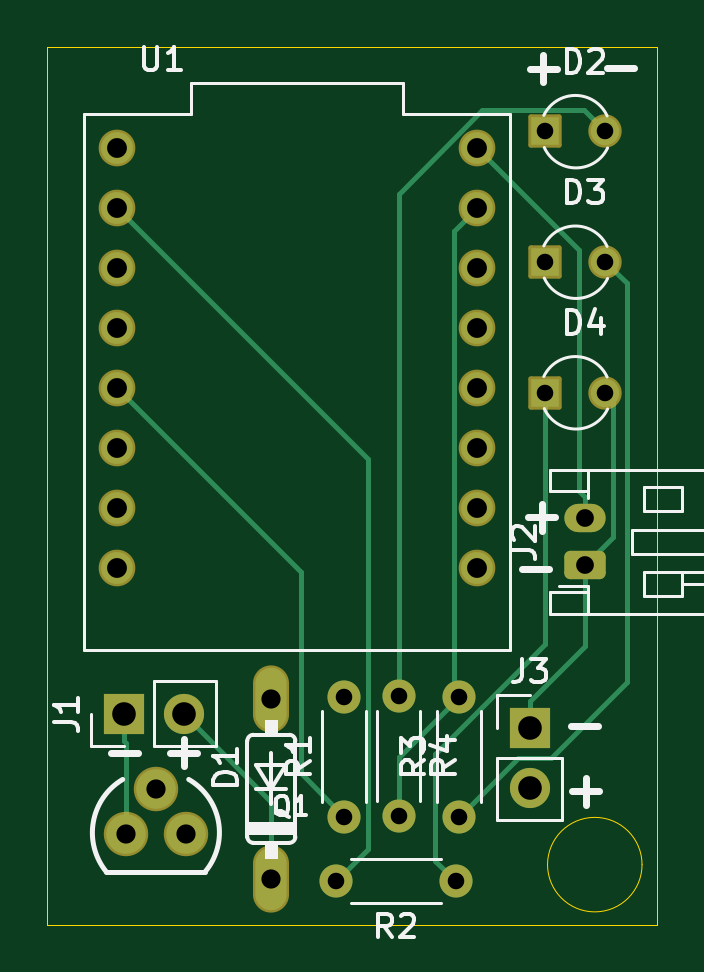
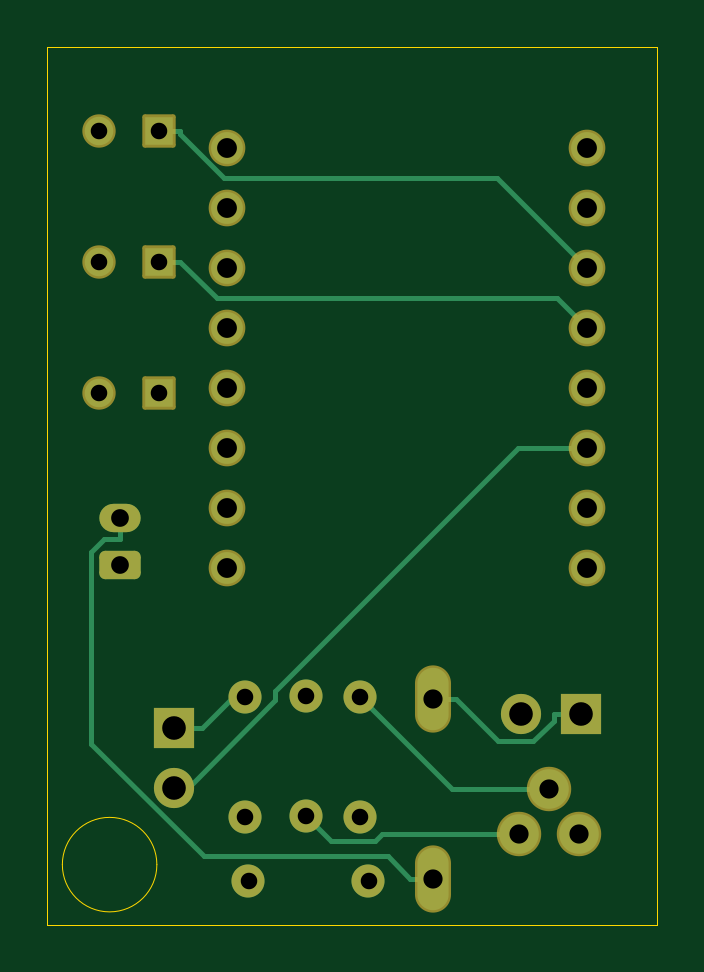
Circuit board: 11 layer files. Board 25.8 x 37.2 mm.
- bottom_copper: tuxtag-pcb-B_Cu.gbr (6680 bytes)
- bottom_mask: tuxtag-pcb-B_Mask.gbr (2723 bytes)
- paste: tuxtag-pcb-B_Paste.gbr (453 bytes)
- bottom_silk: tuxtag-pcb-B_Silkscreen.gbr (454 bytes)
- outline: tuxtag-pcb-Edge_Cuts.gbr (759 bytes)
- top_copper: tuxtag-pcb-F_Cu.gbr (6901 bytes)
- top_mask: tuxtag-pcb-F_Mask.gbr (2723 bytes)
- paste: tuxtag-pcb-F_Paste.gbr (453 bytes)
- top_silk: tuxtag-pcb-F_Silkscreen.gbr (18239 bytes)
- drill: tuxtag-pcb-NPTH.drl (269 bytes)
- drill: tuxtag-pcb-PTH.drl (1235 bytes)

=== bottom_copper: tuxtag-pcb-B_Cu.gbr (6680 bytes, source omitted) ===
=== bottom_mask: tuxtag-pcb-B_Mask.gbr (2723 bytes, source withheld) ===
=== paste: tuxtag-pcb-B_Paste.gbr ===
%TF.GenerationSoftware,KiCad,Pcbnew,9.0.3*%
%TF.CreationDate,2026-03-31T18:27:18+01:00*%
%TF.ProjectId,tuxtag-pcb,74757874-6167-42d7-9063-622e6b696361,rev?*%
%TF.SameCoordinates,Original*%
%TF.FileFunction,Paste,Bot*%
%TF.FilePolarity,Positive*%
%FSLAX46Y46*%
G04 Gerber Fmt 4.6, Leading zero omitted, Abs format (unit mm)*
G04 Created by KiCad (PCBNEW 9.0.3) date 2026-03-31 18:27:18*
%MOMM*%
%LPD*%
G01*
G04 APERTURE LIST*
G04 APERTURE END LIST*
M02*

=== bottom_silk: tuxtag-pcb-B_Silkscreen.gbr ===
%TF.GenerationSoftware,KiCad,Pcbnew,9.0.3*%
%TF.CreationDate,2026-03-31T18:27:18+01:00*%
%TF.ProjectId,tuxtag-pcb,74757874-6167-42d7-9063-622e6b696361,rev?*%
%TF.SameCoordinates,Original*%
%TF.FileFunction,Legend,Bot*%
%TF.FilePolarity,Positive*%
%FSLAX46Y46*%
G04 Gerber Fmt 4.6, Leading zero omitted, Abs format (unit mm)*
G04 Created by KiCad (PCBNEW 9.0.3) date 2026-03-31 18:27:18*
%MOMM*%
%LPD*%
G01*
G04 APERTURE LIST*
G04 APERTURE END LIST*
M02*

=== outline: tuxtag-pcb-Edge_Cuts.gbr ===
%TF.GenerationSoftware,KiCad,Pcbnew,9.0.3*%
%TF.CreationDate,2026-03-31T18:27:18+01:00*%
%TF.ProjectId,tuxtag-pcb,74757874-6167-42d7-9063-622e6b696361,rev?*%
%TF.SameCoordinates,Original*%
%TF.FileFunction,Profile,NP*%
%FSLAX46Y46*%
G04 Gerber Fmt 4.6, Leading zero omitted, Abs format (unit mm)*
G04 Created by KiCad (PCBNEW 9.0.3) date 2026-03-31 18:27:18*
%MOMM*%
%LPD*%
G01*
G04 APERTURE LIST*
%TA.AperFunction,Profile*%
%ADD10C,0.050000*%
%TD*%
G04 APERTURE END LIST*
D10*
X142648352Y-78487136D02*
G75*
G02*
X138647518Y-78487136I-2000417J0D01*
G01*
X138647518Y-78487136D02*
G75*
G02*
X142648352Y-78487136I2000417J0D01*
G01*
X117472639Y-43873858D02*
X143279950Y-43873858D01*
X143279950Y-81043639D01*
X117472639Y-81043639D01*
X117472639Y-43873858D01*
M02*

=== top_copper: tuxtag-pcb-F_Cu.gbr (6901 bytes, source omitted) ===
=== top_mask: tuxtag-pcb-F_Mask.gbr (2723 bytes, source withheld) ===
=== paste: tuxtag-pcb-F_Paste.gbr ===
%TF.GenerationSoftware,KiCad,Pcbnew,9.0.3*%
%TF.CreationDate,2026-03-31T18:27:18+01:00*%
%TF.ProjectId,tuxtag-pcb,74757874-6167-42d7-9063-622e6b696361,rev?*%
%TF.SameCoordinates,Original*%
%TF.FileFunction,Paste,Top*%
%TF.FilePolarity,Positive*%
%FSLAX46Y46*%
G04 Gerber Fmt 4.6, Leading zero omitted, Abs format (unit mm)*
G04 Created by KiCad (PCBNEW 9.0.3) date 2026-03-31 18:27:18*
%MOMM*%
%LPD*%
G01*
G04 APERTURE LIST*
G04 APERTURE END LIST*
M02*

=== top_silk: tuxtag-pcb-F_Silkscreen.gbr (18239 bytes, source omitted) ===
=== drill: tuxtag-pcb-NPTH.drl ===
M48
; DRILL file {KiCad 9.0.3} date 2026-03-16T21:39:25+0100
; FORMAT={-:-/ absolute / metric / decimal}
; #@! TF.CreationDate,2026-03-16T21:39:25+01:00
; #@! TF.GenerationSoftware,Kicad,Pcbnew,9.0.3
; #@! TF.FileFunction,NonPlated,1,2,NPTH
FMAT,2
METRIC
%
G90
G05
M30

=== drill: tuxtag-pcb-PTH.drl ===
M48
; DRILL file {KiCad 9.0.3} date 2026-03-16T21:39:25+0100
; FORMAT={-:-/ absolute / metric / decimal}
; #@! TF.CreationDate,2026-03-16T21:39:25+01:00
; #@! TF.GenerationSoftware,Kicad,Pcbnew,9.0.3
; #@! TF.FileFunction,Plated,1,2,PTH
FMAT,2
METRIC
; #@! TA.AperFunction,Plated,PTH,ComponentDrill
T1C0.700
; #@! TA.AperFunction,Plated,PTH,ComponentDrill
T2C0.750
; #@! TA.AperFunction,Plated,PTH,ComponentDrill
T3C0.813
; #@! TA.AperFunction,Plated,PTH,ComponentDrill
T4C0.840
; #@! TA.AperFunction,Plated,PTH,ComponentDrill
T5C1.000
%
G90
G05
T1
X129.688Y-79.188
X130.038Y-71.378
X130.038Y-76.458
X132.339Y-71.354
X132.339Y-76.434
X134.768Y-79.188
X134.904Y-71.37
X134.904Y-76.45
X138.559Y-47.449
X138.559Y-52.976
X138.559Y-58.503
X141.099Y-47.449
X141.099Y-52.976
X141.099Y-58.503
T2
X140.227Y-63.82
X140.227Y-65.82
T3
X120.79Y-77.182
X122.06Y-75.277
X123.33Y-77.182
X126.956Y-71.468
X126.956Y-79.088
T4
X120.419Y-48.16
X120.419Y-50.7
X120.419Y-53.24
X120.419Y-55.78
X120.419Y-58.32
X120.419Y-60.86
X120.419Y-63.4
X120.419Y-65.94
X135.659Y-48.16
X135.659Y-50.7
X135.659Y-53.24
X135.659Y-55.78
X135.659Y-58.32
X135.659Y-60.86
X135.659Y-63.4
X135.659Y-65.94
T5
X120.699Y-72.105
X123.239Y-72.105
X137.901Y-72.697
X137.901Y-75.237
M30
